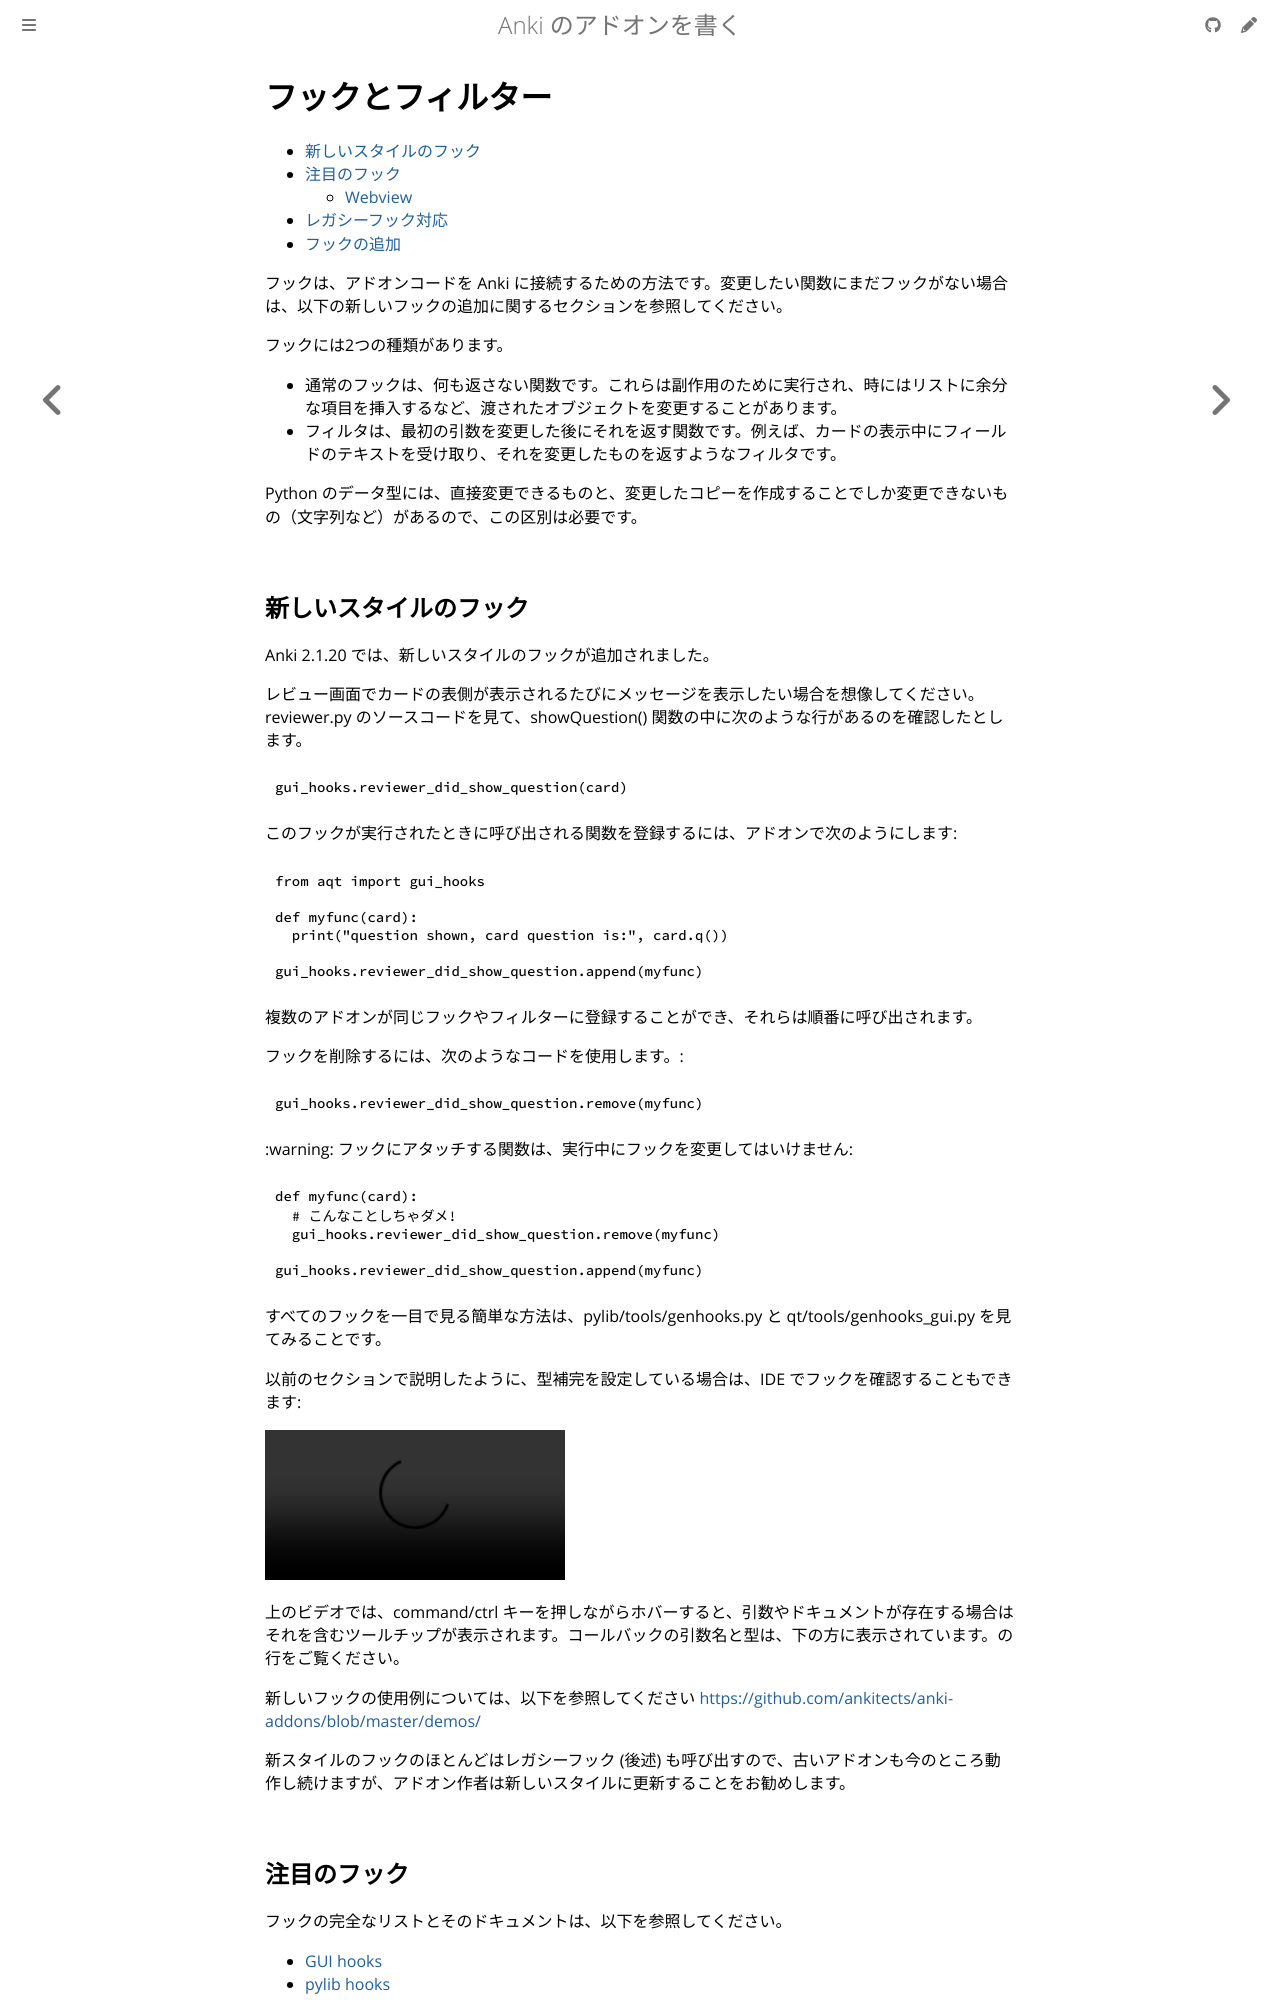

repository: shigeyukey/anki-addon-docs-ja · page: hooks-and-filters.html · generator: mdbook

# フックとフィルター

- [新しいスタイルのフック](hooks-and-filters.md#%E6%96%B0%E3%81%97%E3%81%84%E3%82%B9%E3%82%BF%E3%82%A4%E3%83%AB%E3%81%AE%E3%83%95%E3%83%83%E3%82%AF)
- [注目のフック](hooks-and-filters.md#%E6%B3%A8%E7%9B%AE%E3%81%AE%E3%83%95%E3%83%83%E3%82%AF)
  - [Webview](hooks-and-filters.md#webview)
- [レガシーフック対応](hooks-and-filters.md#%E3%83%AC%E3%82%AC%E3%82%B7%E3%83%BC%E3%83%95%E3%83%83%E3%82%AF%E5%AF%BE%E5%BF%9C)
- [フックの追加](hooks-and-filters.md#%E3%83%95%E3%83%83%E3%82%AF%E3%81%AE%E8%BF%BD%E5%8A%A0)

フックは、アドオンコードを Anki に接続するための方法です。変更したい関数にまだフックがない場合は、以下の新しいフックの追加に関するセクションを参照してください。

フックには2つの種類があります。

- 通常のフックは、何も返さない関数です。これらは副作用のために実行され、時にはリストに余分な項目を挿入するなど、渡されたオブジェクトを変更することがあります。
- フィルタは、最初の引数を変更した後にそれを返す関数です。例えば、カードの表示中にフィールドのテキストを受け取り、それを変更したものを返すようなフィルタです。

Python のデータ型には、直接変更できるものと、変更したコピーを作成することでしか変更できないもの（文字列など）があるので、この区別は必要です。

## 新しいスタイルのフック

Anki 2.1.20 では、新しいスタイルのフックが追加されました。

レビュー画面でカードの表側が表示されるたびにメッセージを表示したい場合を想像してください。reviewer.py のソースコードを見て、showQuestion() 関数の中に次のような行があるのを確認したとします。

```python
gui_hooks.reviewer_did_show_question(card)
```

このフックが実行されたときに呼び出される関数を登録するには、アドオンで次のようにします:

```python
from aqt import gui_hooks

def myfunc(card):
  print("question shown, card question is:", card.q())

gui_hooks.reviewer_did_show_question.append(myfunc)
```

複数のアドオンが同じフックやフィルターに登録することができ、それらは順番に呼び出されます。

フックを削除するには、次のようなコードを使用します。:

```python
gui_hooks.reviewer_did_show_question.remove(myfunc)
```

:warning: フックにアタッチする関数は、実行中にフックを変更してはいけません:

```python
def myfunc(card):
  # こんなことしちゃダメ!
  gui_hooks.reviewer_did_show_question.remove(myfunc)

gui_hooks.reviewer_did_show_question.append(myfunc)
```

すべてのフックを一目で見る簡単な方法は、pylib/tools/genhooks.py と qt/tools/genhooks_gui.py を見てみることです。

以前のセクションで説明したように、型補完を設定している場合は、IDE でフックを確認することもできます:

<video autoplay controls loop muted>
<source src="img/autocomplete.mp4" type="video/mp4">
</video>

上のビデオでは、command/ctrl キーを押しながらホバーすると、引数やドキュメントが存在する場合はそれを含むツールチップが表示されます。コールバックの引数名と型は、下の方に表示されています。の行をご覧ください。

新しいフックの使用例については、以下を参照してください
<https://github.com/ankitects/anki-addons/blob/master/demos/>

新スタイルのフックのほとんどはレガシーフック (後述) も呼び出すので、古いアドオンも今のところ動作し続けますが、アドオン作者は新しいスタイルに更新することをお勧めします。

## 注目のフック

フックの完全なリストとそのドキュメントは、以下を参照してください。

- [GUI hooks](https://github.com/ankitects/anki/blob/master/qt/tools/genhooks_gui.py)
- [pylib hooks](https://github.com/ankitects/anki/blob/master/pylib/tools/genhooks.py)
